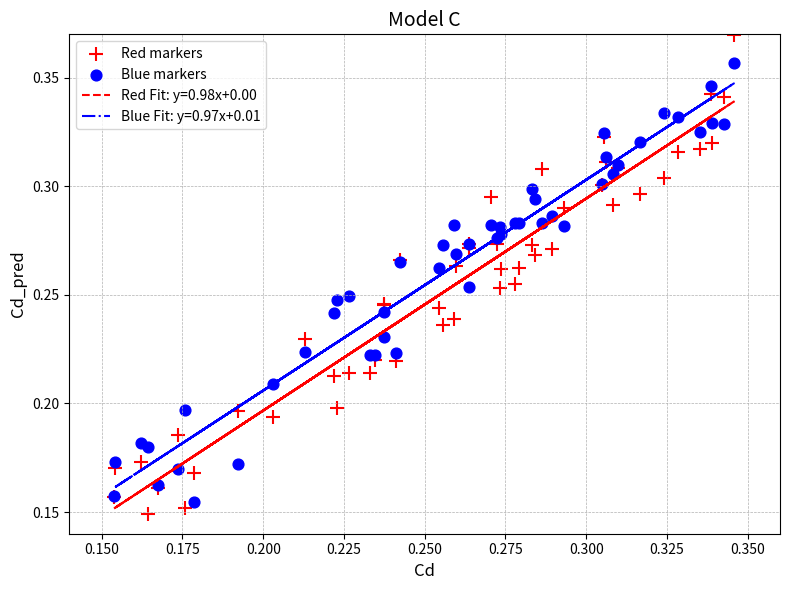

Reproduce this figure in Python.
import matplotlib.pyplot as plt
import numpy as np
from scipy.stats import linregress

# Generate sample data
np.random.seed(0)
Cd = np.random.rand(50) * 0.2 + 0.15  # Random data for Cd in range 0.15 to 0.35
Cd_pred_red = Cd + (np.random.rand(50) * 0.05 - 0.025)  # Red markers
Cd_pred_blue = Cd + (np.random.rand(50) * 0.05 - 0.025)  # Blue markers

# Perform linear regression
slope_red, intercept_red, r_value_red, p_value_red, std_err_red = linregress(Cd, Cd_pred_red)
slope_blue, intercept_blue, r_value_blue, p_value_blue, std_err_blue = linregress(Cd, Cd_pred_blue)
regression_line_red = slope_red * Cd + intercept_red
regression_line_blue = slope_blue * Cd + intercept_blue

# Plot the data
plt.figure(figsize=(8, 6))
plt.scatter(Cd, Cd_pred_red, color='red', marker='+', label='Red markers', s=100)
plt.scatter(Cd, Cd_pred_blue, color='blue', marker='o', label='Blue markers', s=60)

# Plot regression lines
plt.plot(Cd, regression_line_red, color='red', linestyle='--', label=f'Red Fit: y={slope_red:.2f}x+{intercept_red:.2f}')
plt.plot(Cd, regression_line_blue, color='blue', linestyle='-.', label=f'Blue Fit: y={slope_blue:.2f}x+{intercept_blue:.2f}')

# Add titles and labels
plt.title('Model C', fontsize=14)
plt.xlabel('Cd', fontsize=12)
plt.ylabel('Cd_pred', fontsize=12)

# Add legend
plt.legend(loc='upper left', fontsize=10)

# Add grid
plt.grid(True, which='both', linestyle='--', linewidth=0.5)

# Set axis limits for better visualization
plt.xlim(0.14, 0.36)
plt.ylim(0.14, 0.37)

# Show plot
plt.tight_layout()
plt.show()
